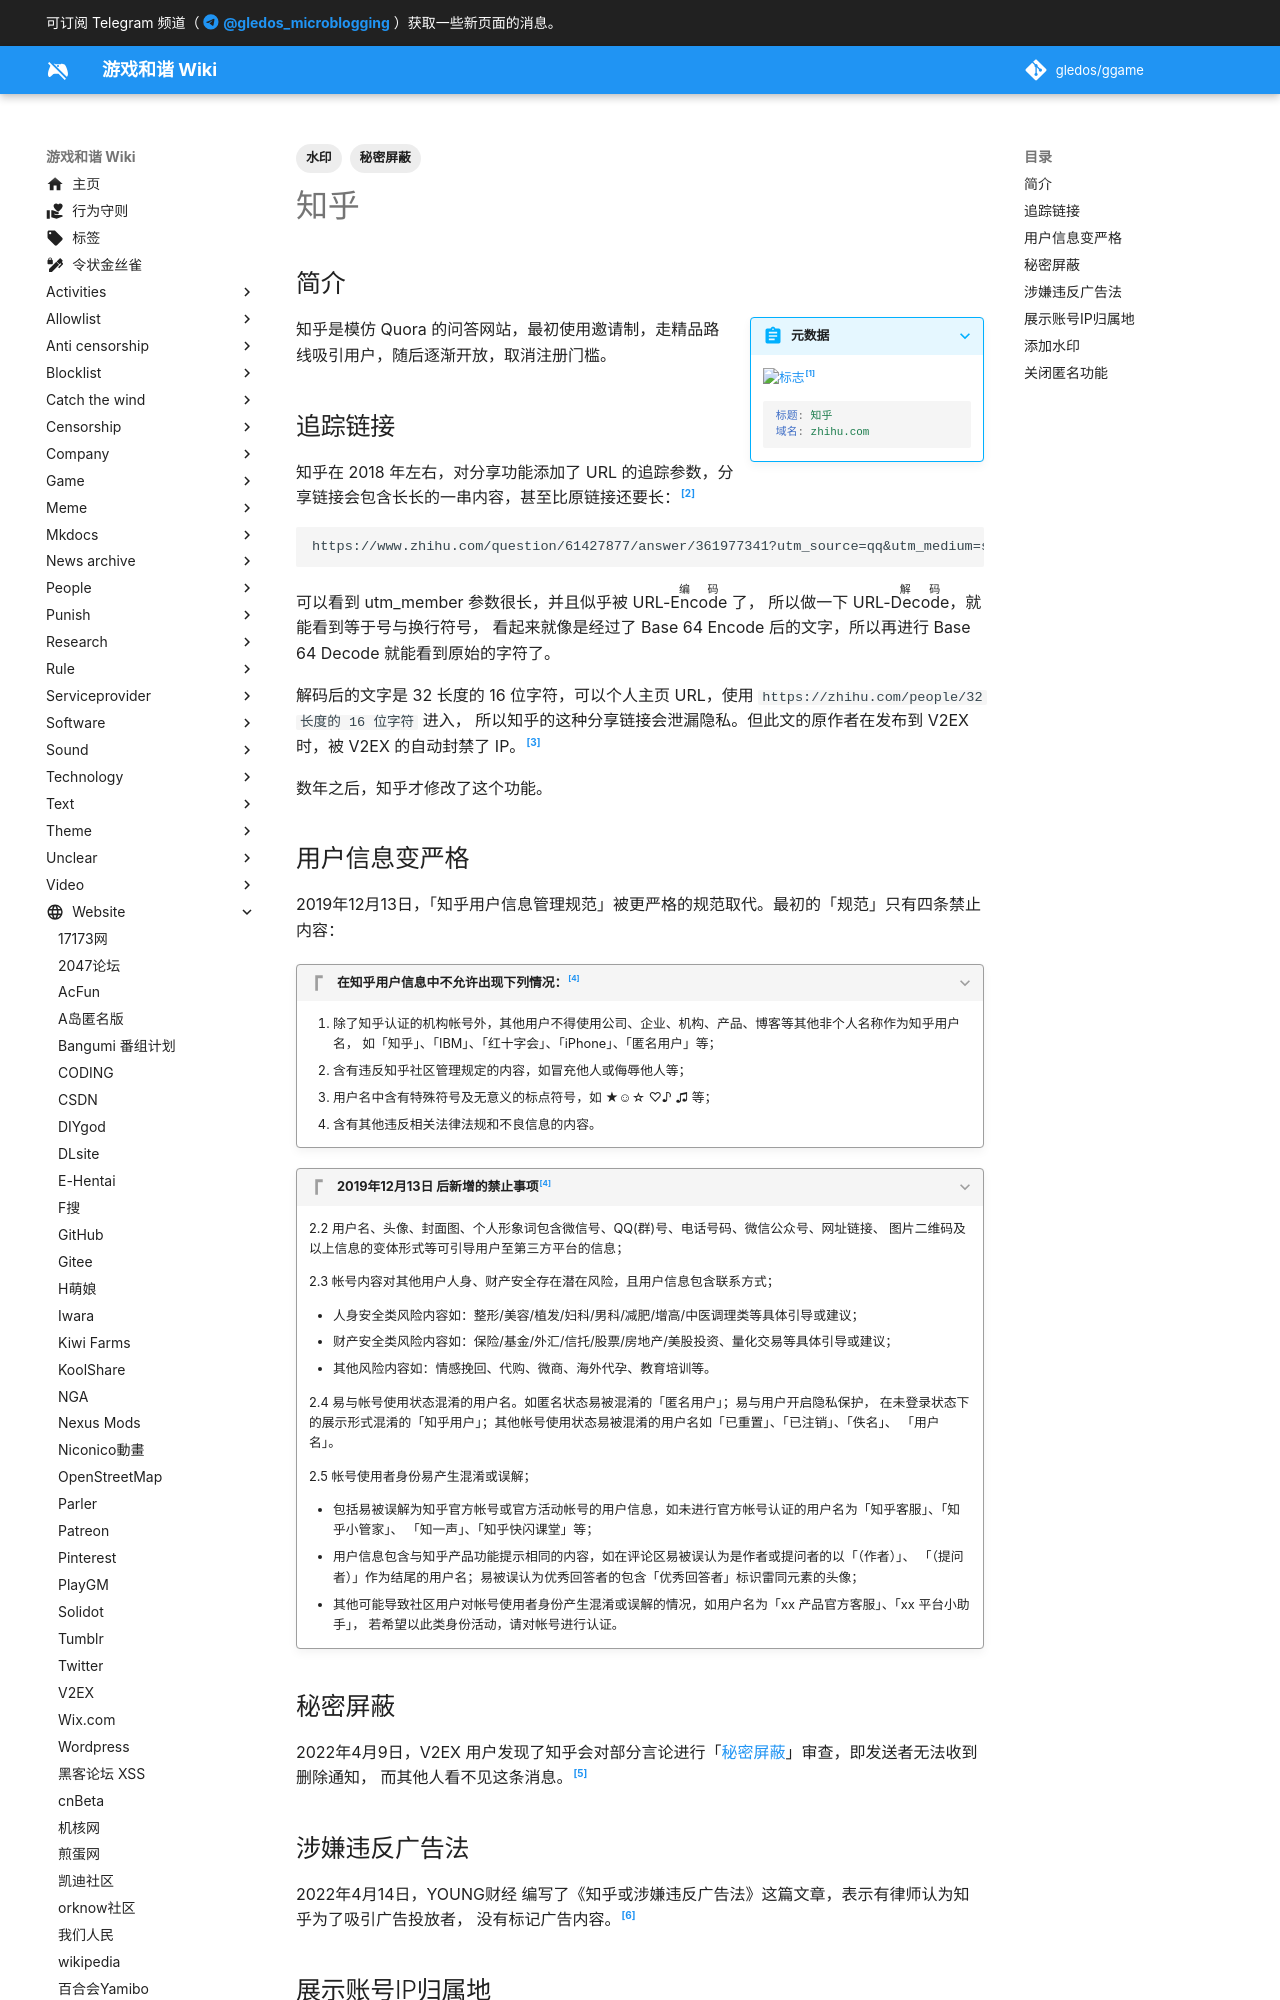

repository: gledos/ggame · page: website/知乎.html · generator: mkdocs

---
title: 知乎
description:
published: true
date: "2023-12-27T16:39:03"
tags:
- 秘密屏蔽
- 水印
editor: markdown
dateCreated: "2022-04-15T09:27:45"
---

## 简介

> [!summary inline end]+ 元数据
>
> ![标志](https://s3.tebi.io/ggame/website/知乎/Zhihu_logo.svg)[^logo]
>
> ```yaml
> 标题: 知乎
> 域名: zhihu.com
> ```

[^logo]: 《[知乎的标志](https://commons.wikimedia.org/wiki/File:Zhihu_logo.svg)》, Wikimedia Commons. 2017. 参照: 2022-09-05. [Online].

知乎是模仿 Quora 的问答网站，最初使用邀请制，走精品路线吸引用户，随后逐渐开放，取消注册门槛。

## 追踪链接

知乎在 2018 年左右，对分享功能添加了 URL 的追踪参数，分享链接会包含长长的一串内容，甚至比原链接还要长：[^36235128]

[^36235128]: 兮嘉, 《[知乎“分享”功能可能正危及你的隐私](https://web.archive.org/web/20220524015145/https://zhuanlan.zhihu.com/p/36235128)》, 知乎专栏, 2018-04-28. (参照 2022-09-05).

```url
https://www.zhihu.com/question/61427877/answer/361977341?utm_source=qq&utm_medium=social&utm_member=YzA1N2VkNTNiYTMyMmMwZDdiODYxYmI0NDRiOWZlYTY%3D%0A
```

可以看到 utm_member 参数很长，并且似乎被 URL-<ruby>Encode<rp>(</rp><rt>编码</rt><rp>)</rp></ruby> 了，
所以做一下 URL-<ruby>Decode<rp>(</rp><rt>解码</rt><rp>)</rp></ruby>，就能看到等于号与换行符号，
看起来就像是经过了 Base 64 Encode 后的文字，所以再进行 Base 64 Decode 就能看到原始的字符了。

解码后的文字是 32 长度的 16 位字符，可以个人主页 URL，使用 `https://zhihu.com/people/32 长度的 16 位字符` 进入，
所以知乎的这种分享链接会泄漏隐私。但此文的原作者在发布到 V2EX 时，被 V2EX 的自动封禁了 IP。[^450737]

[^450737]: orzfly, 《[知乎“分享”功能可能正危及你的隐私](https://web.archive.org/web/20220905024052/https://www.v2ex.com/t/450737)》, V2EX, 2018-04-28. (参照 2022-09-05).

数年之后，知乎才修改了这个功能。

## 用户信息变严格

2019年12月13日，「知乎用户信息管理规范」被更严格的规范取代。最初的「规范」只有四条禁止内容：

> [!quote]+ 在知乎用户信息中不允许出现下列情况：[^51824]
>
> 1.  除了知乎认证的机构帐号外，其他用户不得使用公司、企业、机构、产品、博客等其他非个人名称作为知乎用户名，
>     如「知乎」、「IBM」、「红十字会」、「iPhone」、「匿名用户」等；
> 2.  含有违反知乎社区管理规定的内容，如冒充他人或侮辱他人等；
> 3.  用户名中含有特殊符号及无意义的标点符号，如 ★☺☆ ♡♪ ♫ 等；
> 4.  含有其他违反相关法律法规和不良信息的内容。

[^51824]: 知乎小管家, 《[知乎用户信息管理规范是怎样的？](https://web.archive.org/web/20150902062645/http://www.zhihu.com/question/19551824)》, 知乎, 2015-03-26. (参照 2023-12-27).

> [!quote]+ 2019年12月13日 后新增的禁止事项[^51824]
>
> 2.2 用户名、头像、封面图、个人形象词包含微信号、QQ(群)号、电话号码、微信公众号、网址链接、
> 图片二维码及以上信息的变体形式等可引导用户至第三方平台的信息；
>
> 2.3 帐号内容对其他用户人身、财产安全存在潜在风险，且用户信息包含联系方式；
>
> +   人身安全类风险内容如：整形/美容/植发/妇科/男科/减肥/增高/中医调理类等具体引导或建议；
> +   财产安全类风险内容如：保险/基金/外汇/信托/股票/房地产/美股投资、量化交易等具体引导或建议；
> +   其他风险内容如：情感挽回、代购、微商、海外代孕、教育培训等。
>
> 2.4 易与帐号使用状态混淆的用户名。如匿名状态易被混淆的「匿名用户」；易与用户开启隐私保护，
> 在未登录状态下的展示形式混淆的「知乎用户」；其他帐号使用状态易被混淆的用户名如「已重置」、「已注销」、「佚名」、
> 「用户名」。
>
> 2.5 帐号使用者身份易产生混淆或误解；
>
> +   包括易被误解为知乎官方帐号或官方活动帐号的用户信息，如未进行官方帐号认证的用户名为「知乎客服」、「知乎小管家」、
>     「知一声」、「知乎快闪课堂」等；
> +   用户信息包含与知乎产品功能提示相同的内容，如在评论区易被误认为是作者或提问者的以「（作者）」、
>     「（提问者）」作为结尾的用户名；易被误认为优秀回答者的包含「优秀回答者」标识雷同元素的头像；
> +   其他可能导致社区用户对帐号使用者身份产生混淆或误解的情况，如用户名为「xx 产品官方客服」、「xx 平台小助手」，
>     若希望以此类身份活动，请对帐号进行认证。

[^51824]: 知乎小管家, 《[知乎用户信息管理规范是怎样的？](https://web.archive.org/web/20200221211941/https://www.zhihu.com/question/19551824)》, 知乎, 2020-02-21. (参照 2023-12-27).

## 秘密屏蔽

2022年4月9日，V2EX 用户发现了知乎会对部分言论进行「[秘密屏蔽](/censorship/秘密屏蔽.md)」审查，即发送者无法收到删除通知，
而其他人看不见这条消息。[^845930]

[^845930]: night98, 《[知乎也有黑洞了](https://web.archive.org/web/20220410004023/https://www.v2ex.com/t/845930)》, V2EX/知乎, 2022-04-09. (参照 2022-04-15).
